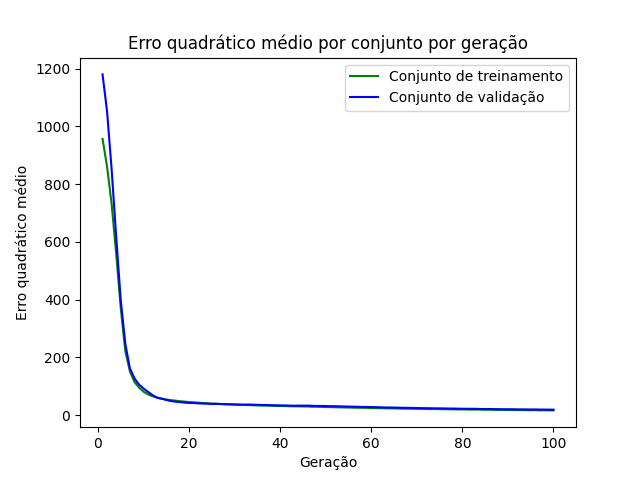

Data behind this chart, as committed beside it:
epoch, loss_train, loss_val
1, 957.1, 1181
2, 859.8, 1051
3, 730.6, 850.1
4, 558.3, 616.9
5, 370.3, 397
6, 221.2, 246.9
7, 152, 162.1
8, 114.9, 127.6
9, 95.67, 105.7
10, 81.15, 92.19
11, 71.67, 80.23
12, 65.2, 68.93
13, 60.94, 59.86
14, 56.74, 56.69
15, 53.92, 52.46
16, 51.85, 48.69
17, 49.98, 46.53
18, 48.15, 45.07
19, 46.77, 43.17
20, 45.17, 42.11
21, 44.04, 41.96
22, 43.12, 40.45
23, 41.89, 40.02
24, 40.89, 39.66
25, 40.05, 38.35
26, 39.31, 39.06
27, 38.26, 38.35
28, 37.47, 37.75
29, 36.89, 37.57
30, 36.26, 36.85
31, 35.65, 36.59
32, 35.01, 36.17
33, 34.71, 36.67
34, 34.04, 35.98
35, 33.51, 35.63
36, 33.04, 34.93
37, 32.74, 34.94
38, 32.46, 34.19
39, 31.76, 33.75
40, 31.38, 33.69
41, 31.17, 33.35
42, 30.62, 32.94
43, 30.45, 32.38
44, 30.3, 32.91
45, 29.83, 32.54
46, 29.9, 32.85
47, 28.88, 32.19
48, 28.85, 31.45
49, 28.43, 31.76
50, 27.79, 31.31
51, 27.7, 30.84
52, 27.21, 30.71
53, 26.77, 30.26
54, 26.5, 29.8
55, 26.1, 29.42
56, 25.74, 29.11
57, 25.3, 28.88
58, 25.29, 28.29
59, 25.08, 28.26
60, 24.24, 27.84
... 40 more rows
